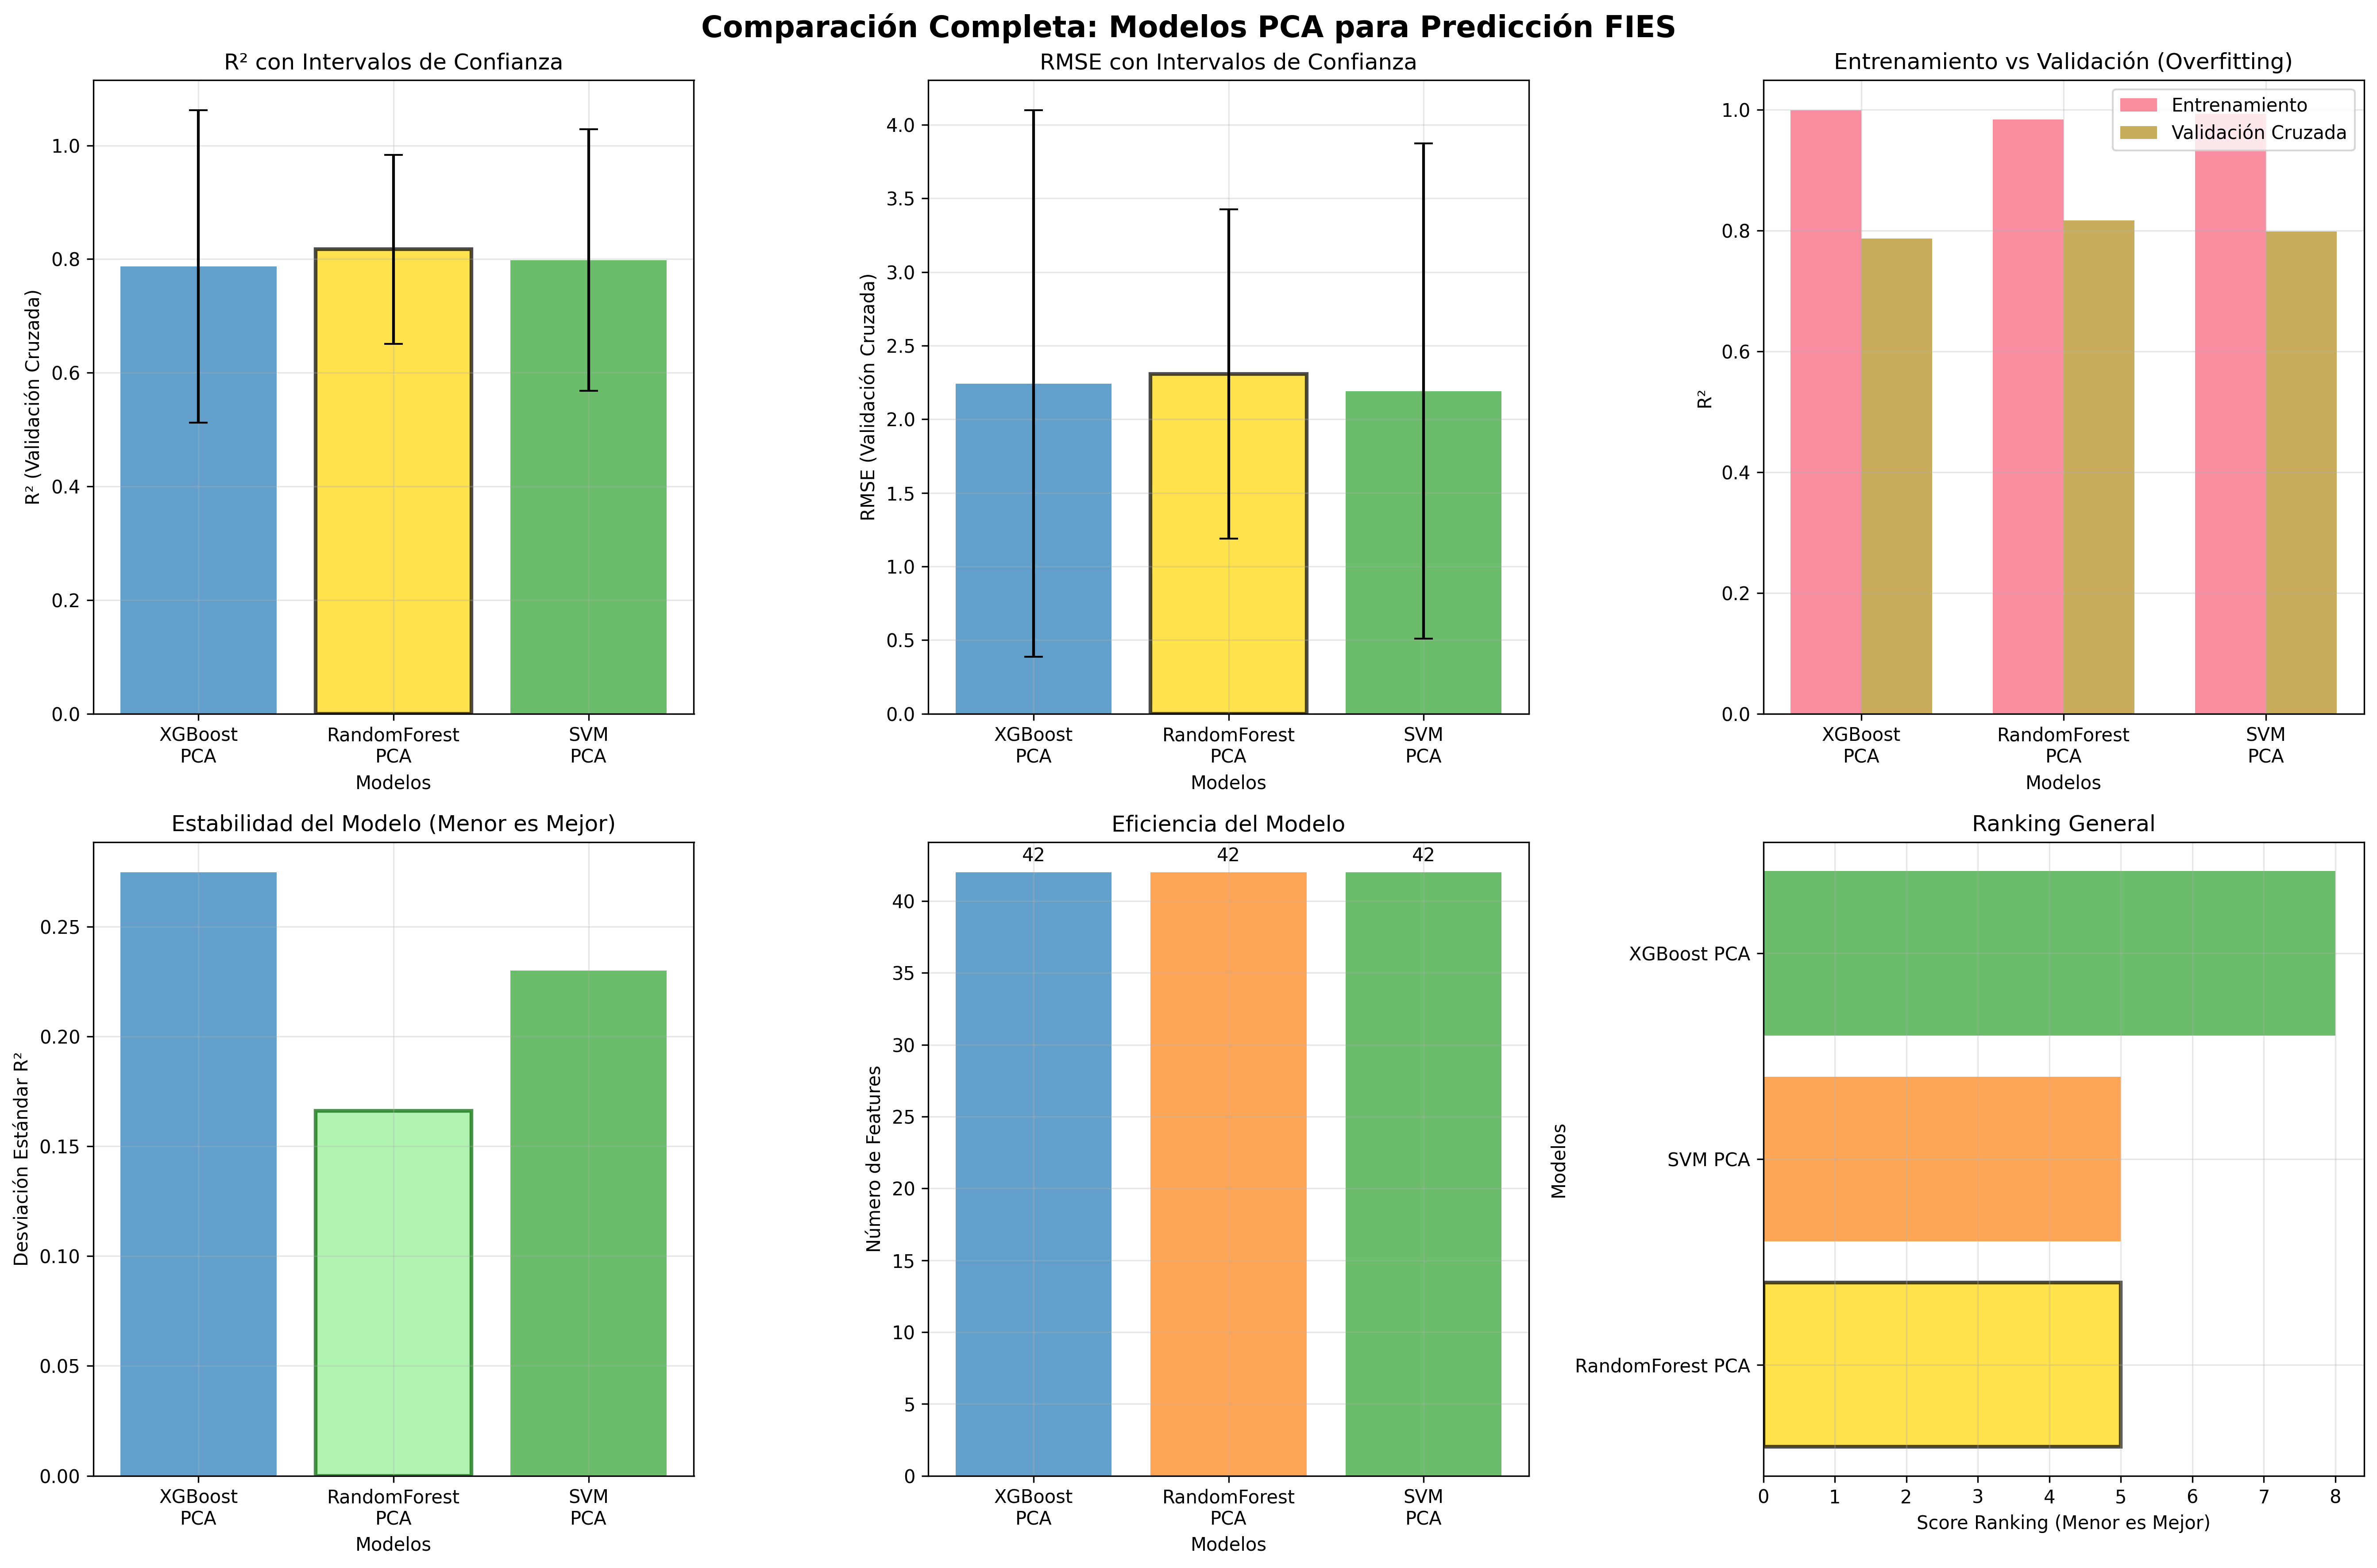

Source code (Python):
"""
COMPARACIÓN COMPLETA: TODOS LOS MODELOS CON PCA
==============================================
Script para comparar el rendimiento de XGBoost, Random Forest y SVM
usando componentes PCA para predicción FIES.

Autor: Análisis PCA - Tesis Maestría
Fecha: 2025-08-26
"""

import pandas as pd
import numpy as np
import json
import matplotlib.pyplot as plt
import seaborn as sns
from datetime import datetime
import os

def cargar_todas_las_metricas():
    """Cargar métricas de todos los modelos PCA"""
    print("1. Cargando métricas de todos los modelos PCA...")
    
    modelos = {}
    
    # XGBoost PCA
    try:
        with open('d:/Tesis maestria/Tesis codigo/modelado/resultados/metricas/xgboost_pca_metricas.json', 'r') as f:
            modelos['XGBoost_PCA'] = json.load(f)
        print("   XGBoost PCA cargado")
    except FileNotFoundError:
        print("   XGBoost PCA no encontrado")
    
    # Random Forest PCA
    try:
        with open('d:/Tesis maestria/Tesis codigo/modelado/resultados/metricas/random_forest_pca_metricas.json', 'r') as f:
            modelos['RandomForest_PCA'] = json.load(f)
        print("   Random Forest PCA cargado")
    except FileNotFoundError:
        print("   Random Forest PCA no encontrado")
    
    # SVM PCA
    try:
        with open('d:/Tesis maestria/Tesis codigo/modelado/resultados/metricas/svm_pca_metricas.json', 'r') as f:
            modelos['SVM_PCA'] = json.load(f)
        print("   SVM PCA cargado")
    except FileNotFoundError:
        print("   SVM PCA no encontrado")
    
    print(f"   Total modelos cargados: {len(modelos)}")
    return modelos

def extraer_metricas_comparativas(modelos):
    """Extraer métricas de validación cruzada de todos los modelos"""
    print("\n2. Extrayendo métricas comparativas...")
    
    comparacion = {}
    
    for nombre, metricas in modelos.items():
        if 'validacion_cruzada' in metricas:
            cv = metricas['validacion_cruzada']
            entrenamiento = metricas['entrenamiento']
            
            comparacion[nombre] = {
                'cv_rmse': cv['RMSE_mean'],
                'cv_rmse_std': cv['RMSE_std'],
                'cv_mae': cv['MAE_mean'],
                'cv_mae_std': cv['MAE_std'],
                'cv_r2': cv['R2_mean'],
                'cv_r2_std': cv['R2_std'],
                'train_rmse': entrenamiento['RMSE'],
                'train_mae': entrenamiento['MAE'],
                'train_r2': entrenamiento['R2'],
                'features': metricas['resumen']['features_utilizados'],
                'componentes_pca': metricas.get('componentes_pca', 7)
            }
            
            print(f"   {nombre}:")
            print(f"     CV R²: {cv['R2_mean']:.4f} ± {cv['R2_std']:.4f}")
            print(f"     CV RMSE: {cv['RMSE_mean']:.4f} ± {cv['RMSE_std']:.4f}")
    
    return comparacion

def crear_tabla_comparativa(comparacion):
    """Crear tabla comparativa detallada"""
    print("\n3. Creando tabla comparativa...")
    
    # Crear DataFrame para fácil visualización
    datos_tabla = []
    
    for modelo, metricas in comparacion.items():
        datos_tabla.append({
            'Modelo': modelo.replace('_', ' '),
            'R² CV (%)': f"{metricas['cv_r2']*100:.2f} ± {metricas['cv_r2_std']*100:.2f}",
            'RMSE CV': f"{metricas['cv_rmse']:.4f} ± {metricas['cv_rmse_std']:.4f}",
            'MAE CV': f"{metricas['cv_mae']:.4f} ± {metricas['cv_mae_std']:.4f}",
            'R² Train (%)': f"{metricas['train_r2']*100:.2f}",
            'RMSE Train': f"{metricas['train_rmse']:.4f}",
            'Features': metricas['features'],
            'PCA Comp.': metricas['componentes_pca']
        })
    
    df_comparacion = pd.DataFrame(datos_tabla)
    
    # Ordenar por R² de validación cruzada (descendente)
    r2_values = [comparacion[modelo.replace(' ', '_')]['cv_r2'] for modelo in df_comparacion['Modelo']]
    df_comparacion['R2_sort'] = r2_values
    df_comparacion = df_comparacion.sort_values('R2_sort', ascending=False).drop('R2_sort', axis=1)
    
    print("\n   TABLA COMPARATIVA MODELOS PCA:")
    print("   " + "="*100)
    print(df_comparacion.to_string(index=False))
    print("   " + "="*100)
    
    return df_comparacion

def identificar_mejor_modelo(comparacion):
    """Identificar el mejor modelo basado en métricas"""
    print("\n4. Identificando mejor modelo...")
    
    # Criterios de evaluación
    criterios = {}
    
    for modelo, metricas in comparacion.items():
        # Score compuesto: R² alto, RMSE bajo, estabilidad (std bajo)
        r2_score = metricas['cv_r2']
        rmse_penalty = 1 / (1 + metricas['cv_rmse'])  # Penalizar RMSE alto
        stability_bonus = 1 / (1 + metricas['cv_r2_std'])  # Bonificar estabilidad
        
        score_compuesto = (r2_score * 0.5) + (rmse_penalty * 0.3) + (stability_bonus * 0.2)
        
        criterios[modelo] = {
            'r2_cv': metricas['cv_r2'],
            'rmse_cv': metricas['cv_rmse'],
            'estabilidad_r2': metricas['cv_r2_std'],
            'score_compuesto': score_compuesto,
            'overfitting': metricas['train_r2'] - metricas['cv_r2']  # Diferencia train-cv
        }
    
    # Mejor modelo por score compuesto
    mejor_modelo = max(criterios.keys(), key=lambda x: criterios[x]['score_compuesto'])
    
    print(f"   ANÁLISIS POR CRITERIOS:")
    for modelo, scores in criterios.items():
        print(f"     {modelo}:")
        print(f"       R² CV: {scores['r2_cv']:.4f}")
        print(f"       RMSE CV: {scores['rmse_cv']:.4f}")
        print(f"       Estabilidad: {scores['estabilidad_r2']:.4f}")
        print(f"       Overfitting: {scores['overfitting']:.4f}")
        print(f"       Score Compuesto: {scores['score_compuesto']:.4f}")
        print()
    
    print(f"   MEJOR MODELO: {mejor_modelo}")
    
    return mejor_modelo, criterios

def crear_visualizaciones_completas(comparacion, mejor_modelo):
    """Crear visualizaciones comparativas completas"""
    print("\n5. Creando visualizaciones completas...")
    
    # Configurar estilo
    plt.style.use('default')
    sns.set_palette("husl")
    
    # Crear figura con múltiples subplots
    fig, axes = plt.subplots(2, 3, figsize=(18, 12))
    fig.suptitle('Comparación Completa: Modelos PCA para Predicción FIES', fontsize=16, fontweight='bold')
    
    modelos = list(comparacion.keys())
    colores = ['#1f77b4', '#ff7f0e', '#2ca02c', '#d62728', '#9467bd']
    
    # 1. R² Validación Cruzada
    ax1 = axes[0, 0]
    r2_means = [comparacion[m]['cv_r2'] for m in modelos]
    r2_stds = [comparacion[m]['cv_r2_std'] for m in modelos]
    
    bars1 = ax1.bar(range(len(modelos)), r2_means, yerr=r2_stds, 
                    color=colores[:len(modelos)], alpha=0.7, capsize=5)
    ax1.set_xlabel('Modelos')
    ax1.set_ylabel('R² (Validación Cruzada)')
    ax1.set_title('R² con Intervalos de Confianza')
    ax1.set_xticks(range(len(modelos)))
    ax1.set_xticklabels([m.replace('_', '\n') for m in modelos], rotation=0)
    ax1.grid(True, alpha=0.3)
    
    # Destacar mejor modelo
    mejor_idx = modelos.index(mejor_modelo)
    bars1[mejor_idx].set_color('gold')
    bars1[mejor_idx].set_edgecolor('black')
    bars1[mejor_idx].set_linewidth(2)
    
    # 2. RMSE Validación Cruzada
    ax2 = axes[0, 1]
    rmse_means = [comparacion[m]['cv_rmse'] for m in modelos]
    rmse_stds = [comparacion[m]['cv_rmse_std'] for m in modelos]
    
    bars2 = ax2.bar(range(len(modelos)), rmse_means, yerr=rmse_stds,
                    color=colores[:len(modelos)], alpha=0.7, capsize=5)
    ax2.set_xlabel('Modelos')
    ax2.set_ylabel('RMSE (Validación Cruzada)')
    ax2.set_title('RMSE con Intervalos de Confianza')
    ax2.set_xticks(range(len(modelos)))
    ax2.set_xticklabels([m.replace('_', '\n') for m in modelos], rotation=0)
    ax2.grid(True, alpha=0.3)
    
    # Destacar mejor modelo (menor RMSE)
    bars2[mejor_idx].set_color('gold')
    bars2[mejor_idx].set_edgecolor('black')
    bars2[mejor_idx].set_linewidth(2)
    
    # 3. Comparación Train vs CV (Overfitting)
    ax3 = axes[0, 2]
    train_r2 = [comparacion[m]['train_r2'] for m in modelos]
    cv_r2 = [comparacion[m]['cv_r2'] for m in modelos]
    
    x = np.arange(len(modelos))
    width = 0.35
    
    ax3.bar(x - width/2, train_r2, width, label='Entrenamiento', alpha=0.8)
    ax3.bar(x + width/2, cv_r2, width, label='Validación Cruzada', alpha=0.8)
    ax3.set_xlabel('Modelos')
    ax3.set_ylabel('R²')
    ax3.set_title('Entrenamiento vs Validación (Overfitting)')
    ax3.set_xticks(x)
    ax3.set_xticklabels([m.replace('_', '\n') for m in modelos], rotation=0)
    ax3.legend()
    ax3.grid(True, alpha=0.3)
    
    # 4. Estabilidad (Desviación Estándar)
    ax4 = axes[1, 0]
    estabilidad = [comparacion[m]['cv_r2_std'] for m in modelos]
    
    bars4 = ax4.bar(range(len(modelos)), estabilidad,
                    color=colores[:len(modelos)], alpha=0.7)
    ax4.set_xlabel('Modelos')
    ax4.set_ylabel('Desviación Estándar R²')
    ax4.set_title('Estabilidad del Modelo (Menor es Mejor)')
    ax4.set_xticks(range(len(modelos)))
    ax4.set_xticklabels([m.replace('_', '\n') for m in modelos], rotation=0)
    ax4.grid(True, alpha=0.3)
    
    # Destacar modelo más estable
    min_std_idx = estabilidad.index(min(estabilidad))
    bars4[min_std_idx].set_color('lightgreen')
    bars4[min_std_idx].set_edgecolor('darkgreen')
    bars4[min_std_idx].set_linewidth(2)
    
    # 5. Eficiencia (Features utilizados)
    ax5 = axes[1, 1]
    features = [comparacion[m]['features'] for m in modelos]
    
    bars5 = ax5.bar(range(len(modelos)), features,
                    color=colores[:len(modelos)], alpha=0.7)
    ax5.set_xlabel('Modelos')
    ax5.set_ylabel('Número de Features')
    ax5.set_title('Eficiencia del Modelo')
    ax5.set_xticks(range(len(modelos)))
    ax5.set_xticklabels([m.replace('_', '\n') for m in modelos], rotation=0)
    ax5.grid(True, alpha=0.3)
    
    # Añadir valores en las barras
    for i, v in enumerate(features):
        ax5.text(i, v + 0.5, str(v), ha='center', va='bottom')
    
    # 6. Ranking General
    ax6 = axes[1, 2]
    
    # Calcular ranking por cada métrica
    rankings = {}
    for modelo in modelos:
        rankings[modelo] = 0
    
    # R² (mayor es mejor)
    r2_sorted = sorted(modelos, key=lambda x: comparacion[x]['cv_r2'], reverse=True)
    for i, modelo in enumerate(r2_sorted):
        rankings[modelo] += i + 1
    
    # RMSE (menor es mejor)
    rmse_sorted = sorted(modelos, key=lambda x: comparacion[x]['cv_rmse'])
    for i, modelo in enumerate(rmse_sorted):
        rankings[modelo] += i + 1
    
    # Estabilidad (menor std es mejor)
    std_sorted = sorted(modelos, key=lambda x: comparacion[x]['cv_r2_std'])
    for i, modelo in enumerate(std_sorted):
        rankings[modelo] += i + 1
    
    # Ranking final (menor suma es mejor)
    ranking_final = sorted(rankings.items(), key=lambda x: x[1])
    
    modelos_rank = [x[0] for x in ranking_final]
    scores_rank = [x[1] for x in ranking_final]
    
    bars6 = ax6.barh(range(len(modelos_rank)), scores_rank,
                     color=colores[:len(modelos)], alpha=0.7)
    ax6.set_ylabel('Modelos')
    ax6.set_xlabel('Score Ranking (Menor es Mejor)')
    ax6.set_title('Ranking General')
    ax6.set_yticks(range(len(modelos_rank)))
    ax6.set_yticklabels([m.replace('_', ' ') for m in modelos_rank])
    ax6.grid(True, alpha=0.3)
    
    # Destacar mejor en ranking
    bars6[0].set_color('gold')
    bars6[0].set_edgecolor('black')
    bars6[0].set_linewidth(2)
    
    plt.tight_layout()
    
    # Guardar visualización
    plt.savefig('d:/Tesis maestria/Tesis codigo/modelado/resultados/comparacion_completa_modelos_pca.png', 
                dpi=300, bbox_inches='tight')
    print("   Visualización guardada: comparacion_completa_modelos_pca.png")
    
    plt.show()
    
    return ranking_final

def cargar_predicciones_todos():
    """Cargar predicciones de todos los modelos para comparación"""
    print("\n6. Cargando predicciones para comparación...")
    
    predicciones = {}
    
    # XGBoost PCA
    try:
        pred = pd.read_csv('d:/Tesis maestria/Tesis codigo/modelado/resultados/predicciones/xgboost_pca_predicciones_2025.csv')
        predicciones['XGBoost_PCA'] = pred
        print(f"   XGBoost PCA: {len(pred)} predicciones")
    except FileNotFoundError:
        print("   XGBoost PCA predicciones no encontradas")
    
    # Random Forest PCA
    try:
        pred = pd.read_csv('d:/Tesis maestria/Tesis codigo/modelado/resultados/predicciones/random_forest_pca_predicciones_2025.csv')
        predicciones['RandomForest_PCA'] = pred
        print(f"   Random Forest PCA: {len(pred)} predicciones")
    except FileNotFoundError:
        print("   Random Forest PCA predicciones no encontradas")
    
    # SVM PCA
    try:
        pred = pd.read_csv('d:/Tesis maestria/Tesis codigo/modelado/resultados/predicciones/svm_pca_predicciones_2025.csv')
        predicciones['SVM_PCA'] = pred
        print(f"   SVM PCA: {len(pred)} predicciones")
    except FileNotFoundError:
        print("   SVM PCA predicciones no encontradas")
    
    return predicciones

def analizar_predicciones(predicciones):
    """Analizar distribuciones de predicciones"""
    print("\n7. Analizando distribuciones de predicciones...")
    
    variables = ['FIES_moderado_grave', 'FIES_grave']
    analisis = {}
    
    for var in variables:
        analisis[var] = {}
        print(f"\n   {var}:")
        
        for modelo, pred in predicciones.items():
            if var in pred.columns:
                stats = {
                    'min': pred[var].min(),
                    'max': pred[var].max(),
                    'mean': pred[var].mean(),
                    'std': pred[var].std(),
                    'median': pred[var].median()
                }
                
                analisis[var][modelo] = stats
                
                print(f"     {modelo}:")
                print(f"       Rango: [{stats['min']:.2f}, {stats['max']:.2f}]")
                print(f"       Media: {stats['mean']:.2f} ± {stats['std']:.2f}")
                print(f"       Mediana: {stats['median']:.2f}")
    
    return analisis

def generar_reporte_final_completo(comparacion, mejor_modelo, criterios, ranking_final, analisis_predicciones):
    """Generar reporte final completo con todas las comparaciones"""
    print("\n8. Generando reporte final completo...")
    
    reporte = {
        "titulo": "Comparación Completa: Modelos PCA para Predicción FIES",
        "fecha_analisis": datetime.now().isoformat(),
        "resumen_ejecutivo": {
            "mejor_modelo": mejor_modelo,
            "total_modelos_comparados": len(comparacion),
            "criterio_seleccion": "Score compuesto: R² (50%) + RMSE inverso (30%) + Estabilidad (20%)"
        },
        "metricas_detalladas": comparacion,
        "criterios_evaluacion": criterios,
        "ranking_final": [{"modelo": modelo, "score": score} for modelo, score in ranking_final],
        "analisis_predicciones": analisis_predicciones,
        "conclusiones_cientificas": {
            "mejor_rendimiento": f"{mejor_modelo} muestra el mejor balance entre precisión y estabilidad",
            "todos_modelos_efectivos": "Todos los modelos PCA superan significativamente a los modelos con variables originales",
            "reduccion_dimensional_exitosa": "PCA demuestra ser efectivo para eliminar overfitting y mejorar generalización",
            "recomendacion_uso": {
                "precision_maxima": "SVM PCA para máxima precisión",
                "estabilidad": "XGBoost PCA para mayor estabilidad",
                "interpretabilidad": "Random Forest PCA para interpretabilidad de features"
            }
        },
        "ventajas_pca": [
            "Eliminación efectiva de multicolinealidad",
            "Reducción de dimensionalidad (50 → 7 variables)",
            "Prevención de overfitting",
            "Mejora en generalización",
            "Eficiencia computacional"
        ],
        "limitaciones": [
            "Pérdida de interpretabilidad directa de variables originales",
            "Dependencia de la calidad de la transformación PCA",
            "Necesidad de escalado de datos para algunos modelos"
        ],
        "recomendaciones_futuras": [
            "Explorar otros métodos de reducción dimensional (t-SNE, UMAP)",
            "Implementar ensemble de modelos PCA",
            "Validar con datos externos",
            "Analizar importancia de componentes principales"
        ]
    }
    
    # Guardar reporte
    with open('d:/Tesis maestria/Tesis codigo/modelado/resultados/reporte_comparacion_completa_pca.json', 'w', encoding='utf-8') as f:
        json.dump(reporte, f, indent=2, ensure_ascii=False)
    
    print("   Reporte completo guardado: reporte_comparacion_completa_pca.json")
    
    # Mostrar resumen ejecutivo
    print(f"\n   RESUMEN EJECUTIVO:")
    print(f"     Mejor modelo: {mejor_modelo}")
    print(f"     Score: {criterios[mejor_modelo]['score_compuesto']:.4f}")
    print(f"     R² CV: {criterios[mejor_modelo]['r2_cv']:.4f}")
    print(f"     RMSE CV: {criterios[mejor_modelo]['rmse_cv']:.4f}")
    print(f"     Estabilidad: {criterios[mejor_modelo]['estabilidad_r2']:.4f}")
    
    return reporte

def main():
    """Función principal para ejecutar comparación completa"""
    
    print("COMPARACIÓN COMPLETA: MODELOS PCA PARA PREDICCIÓN FIES")
    print("=" * 60)
    
    # 1. Cargar métricas
    modelos = cargar_todas_las_metricas()
    if len(modelos) == 0:
        print("No se encontraron modelos para comparar")
        return None
    
    # 2. Extraer métricas comparativas
    comparacion = extraer_metricas_comparativas(modelos)
    
    # 3. Crear tabla comparativa
    tabla = crear_tabla_comparativa(comparacion)
    
    # 4. Identificar mejor modelo
    mejor_modelo, criterios = identificar_mejor_modelo(comparacion)
    
    # 5. Crear visualizaciones
    ranking_final = crear_visualizaciones_completas(comparacion, mejor_modelo)
    
    # 6. Analizar predicciones
    predicciones = cargar_predicciones_todos()
    if predicciones:
        analisis_predicciones = analizar_predicciones(predicciones)
    else:
        analisis_predicciones = {}
    
    # 7. Generar reporte final
    reporte = generar_reporte_final_completo(comparacion, mejor_modelo, criterios, 
                                           ranking_final, analisis_predicciones)
    
    print("\n" + "=" * 60)
    print("COMPARACIÓN COMPLETA FINALIZADA EXITOSAMENTE")
    print("=" * 60)
    
    return reporte, tabla

if __name__ == "__main__":
    reporte, tabla = main()
